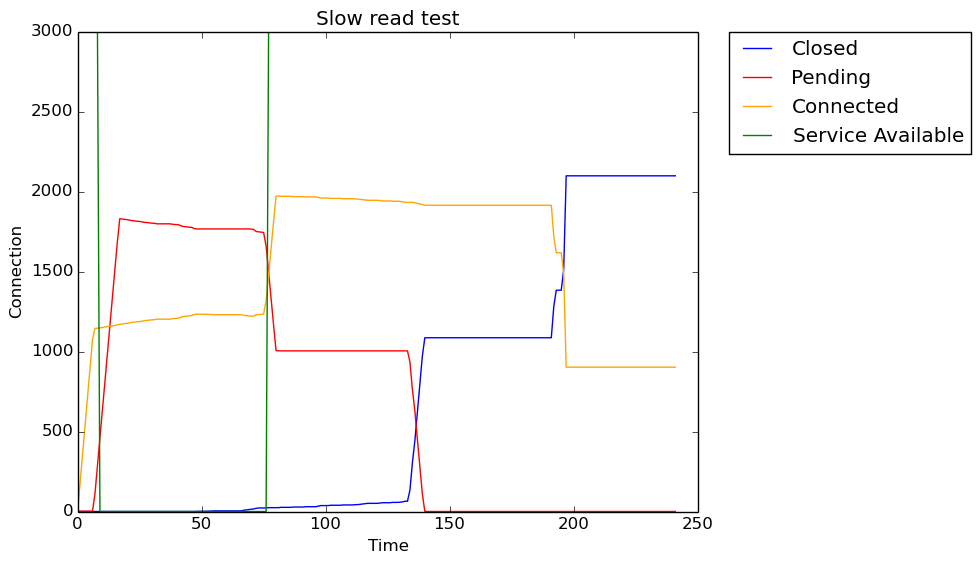

The file beside this chart, header and first rows:
Seconds, Closed, Pending, Connected, Service Available
0, 0, 1, 0, 3000
1, 0, 2, 180, 3000
2, 0, 2, 361, 3000
3, 0, 2, 541, 3000
4, 0, 2, 720, 3000
5, 0, 2, 898, 3000
6, 0, 2, 1075, 3000
7, 0, 112, 1144, 3000
8, 0, 287, 1146, 3000
9, 0, 465, 1148, 0
10, 0, 642, 1150, 0
11, 0, 815, 1154, 0
12, 0, 991, 1156, 0
13, 0, 1167, 1158, 0
14, 0, 1341, 1160, 0
15, 0, 1513, 1162, 0
16, 0, 1683, 1167, 0
17, 0, 1830, 1170, 0
18, 0, 1828, 1172, 0
19, 0, 1826, 1174, 0
20, 0, 1824, 1176, 0
21, 0, 1821, 1179, 0
22, 0, 1818, 1182, 0
23, 0, 1816, 1184, 0
24, 0, 1814, 1186, 0
25, 0, 1813, 1187, 0
26, 0, 1810, 1190, 0
27, 0, 1807, 1193, 0
28, 0, 1806, 1194, 0
29, 0, 1804, 1196, 0
30, 0, 1802, 1198, 0
31, 0, 1801, 1199, 0
32, 0, 1798, 1202, 0
33, 0, 1798, 1202, 0
34, 0, 1798, 1202, 0
35, 0, 1798, 1202, 0
36, 0, 1798, 1202, 0
37, 0, 1798, 1202, 0
38, 0, 1796, 1204, 0
39, 0, 1794, 1206, 0
40, 0, 1793, 1207, 0
41, 0, 1791, 1209, 0
42, 0, 1783, 1217, 0
43, 0, 1781, 1219, 0
44, 0, 1779, 1221, 0
45, 0, 1777, 1223, 0
46, 0, 1776, 1224, 0
47, 0, 1768, 1232, 0
48, 1, 1766, 1233, 0
49, 1, 1766, 1233, 0
50, 1, 1766, 1233, 0
51, 1, 1766, 1233, 0
52, 2, 1766, 1232, 0
53, 2, 1766, 1232, 0
54, 3, 1766, 1231, 0
55, 4, 1766, 1230, 0
56, 4, 1766, 1230, 0
57, 4, 1766, 1230, 0
58, 4, 1766, 1230, 0
59, 4, 1766, 1230, 0
... 182 more rows
